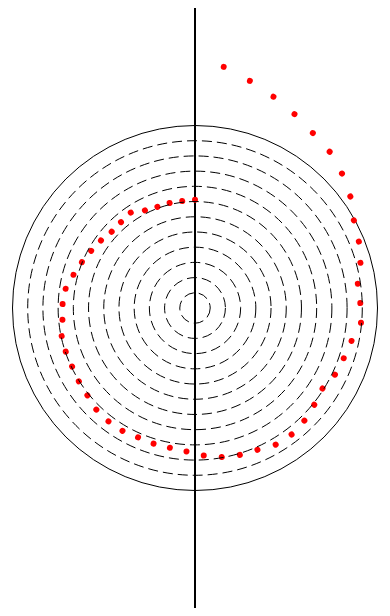
D3 v4 page, settled after 360 driven frames (6 s of simulated time); the page loaded 1 data file(s).


        d3.csv("static/world.csv", function (data) {
            var angle = 360 / (data.length - 1);
            var svg = d3.select('svg');
            var originX = 300;
            var originY = 300;
            var ratio = 2;
            var circleRadius = 365 / ratio;
            var midnight = originY - 365 / ratio;

            var axeX = svg.append("line")
                .attr("x1", 300)
                .attr("y1", 0)
                .attr("x2", 300)
                .attr("y2", 600)
                .attr("style", "stroke:black;stroke-width:2");

            var circle = svg.append("circle")
                .attr("cx", originX)
                .attr("cy", originY)
                .attr("r", circleRadius)
                .attr("fill", "none")
                .attr("stroke", "black");




            svg.selectAll("circle")
                .data(data)
                .enter()
                .append("circle")
                .attr("r", 3)
                .attr("cx", originX)
                .attr("cy", function (d) {
                    return originY - d.overshoot_day / ratio;
                })
                .attr("fill", "red")
                .attr("transform", function (d, i) {
                    return "rotate(" + (i * angle) + "," + originX + "," + originY + ")"
                });

            for (var i = 0; i < 12; i++) {
                svg.append("circle")
                    .attr("cx", originX)
                    .attr("cy", originY)
                    .attr("r", circleRadius / 12 * i)
                    .attr("fill", "none")
                    .attr("style", "stroke : black; stroke-width: 1; stroke-dasharray: 10, 5;");
            }
        });

    

### data: static/world.csv
country, year, overshoot_day
World, 1961, 498.7
World, 1962, 485.7
World, 1963, 467.3
World, 1964, 450.8
World, 1965, 435.8
World, 1966, 421.9
World, 1967, 412.5
World, 1968, 398.4
World, 1969, 382.4
World, 1970, 362.8
World, 1971, 353.6
World, 1972, 343
World, 1973, 329.2
World, 1974, 330.8
World, 1975, 333.3
World, 1976, 319.9
World, 1977, 314
World, 1978, 310.1
World, 1979, 301.6
World, 1980, 307.1
World, 1981, 314.1
World, 1982, 318.3
World, 1983, 317.4
World, 1984, 309.9
World, 1985, 307.1
World, 1986, 302.7
World, 1987, 295.6
World, 1988, 287.4
World, 1989, 284.1
World, 1990, 283.8
World, 1991, 282.7
World, 1992, 285.2
World, 1993, 285.2
World, 1994, 283.3
World, 1995, 277.1
World, 1996, 274.7
World, 1997, 272.3
World, 1998, 272.9
World, 1999, 272.5
World, 2000, 266.2
World, 2001, 264.9
World, 2002, 261.6
World, 2003, 251.9
World, 2004, 244.1
World, 2005, 237.1
World, 2006, 231.5
World, 2007, 225.9
World, 2008, 226.8
World, 2009, 230
World, 2010, 219.4
World, 2011, 215.8
World, 2012, 216.1
World, 2013, 215.3
World, 2014, 216.5